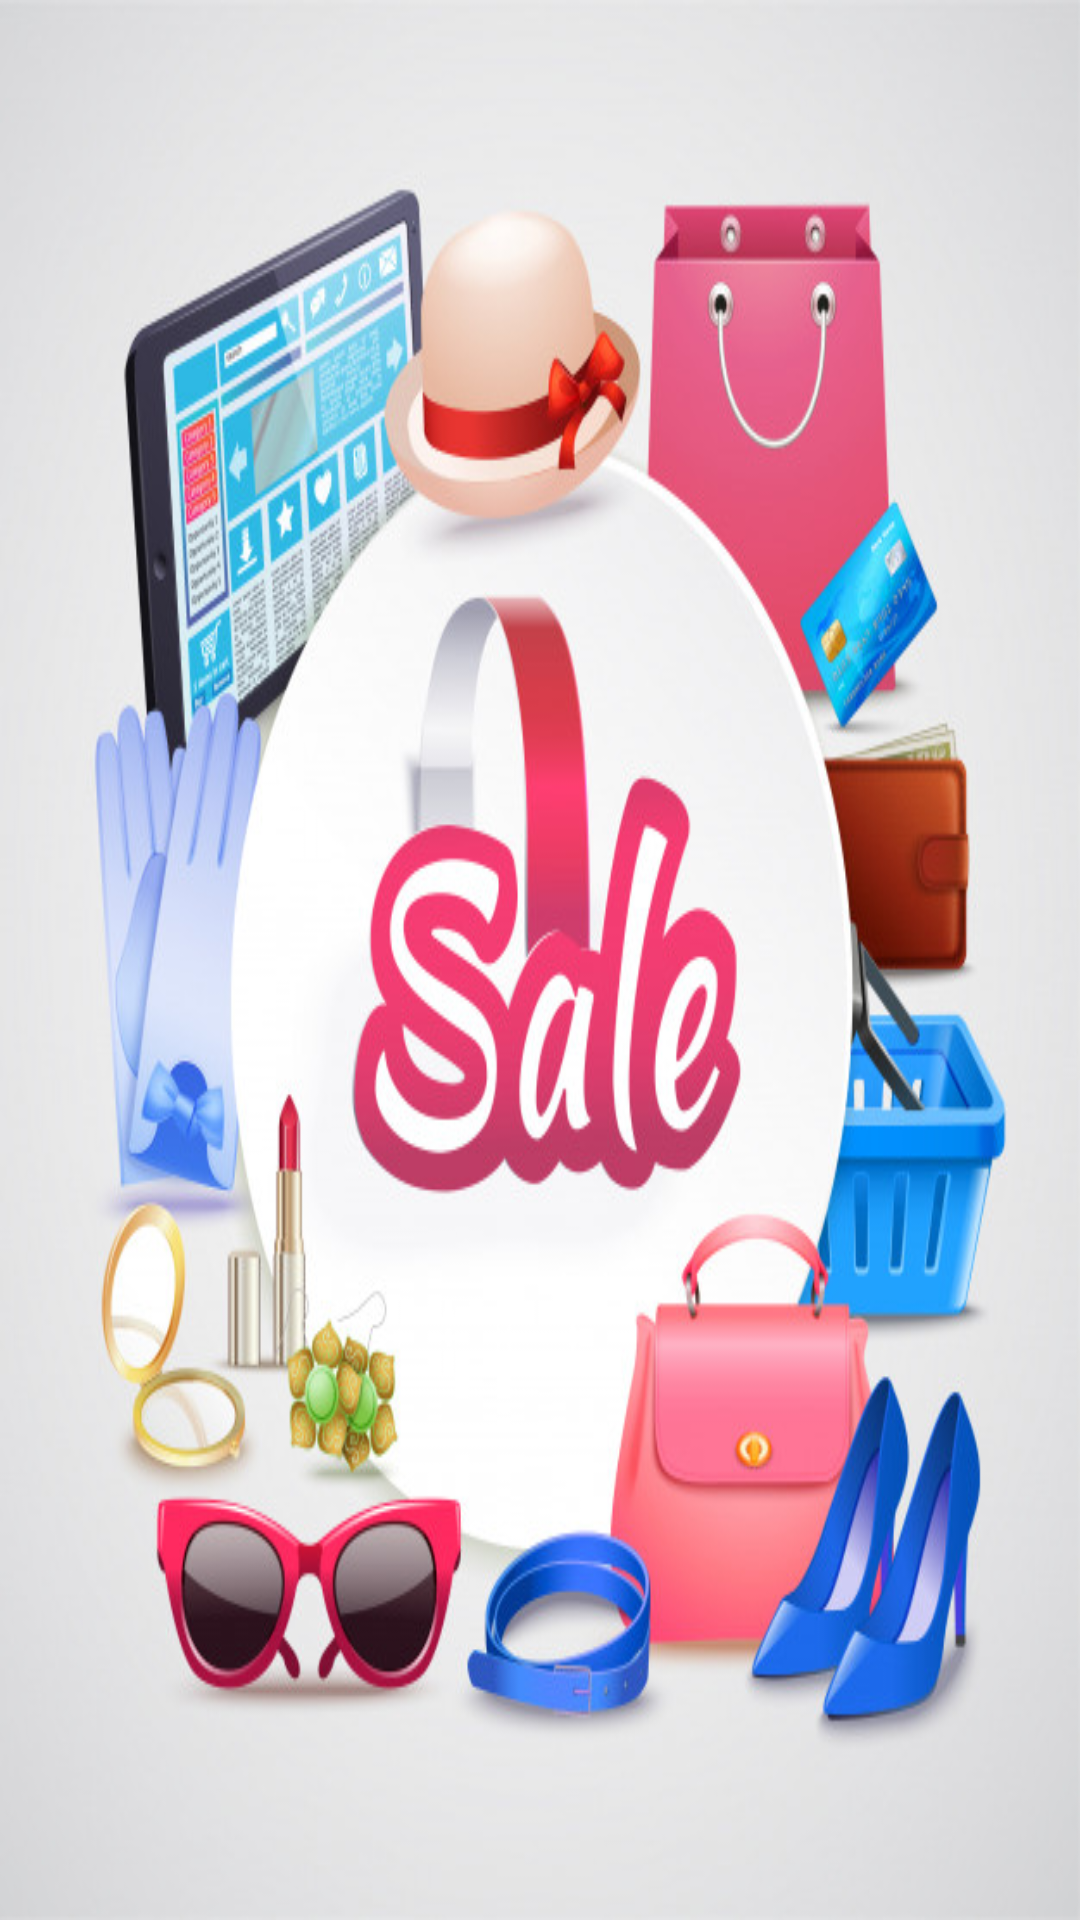

The Android layout XML behind this screen, and the referenced resources:
<!-- AndroidManifest.xml: application theme Theme.ProductsCart -->
<!-- res/layout/activity_view_products.xml -->
<androidx.coordinatorlayout.widget.CoordinatorLayout
    xmlns:android="http://schemas.android.com/apk/res/android"
    xmlns:app="http://schemas.android.com/apk/res-auto"
    xmlns:tools="http://schemas.android.com/tools"
    android:layout_width="match_parent"
    android:layout_height="match_parent"
    android:background="@drawable/img4">



    <GridView
        android:id="@+id/gridview"
        android:layout_width="match_parent"
        android:layout_height="wrap_content"
        android:columnWidth="50dp"
        android:gravity="center"
        android:horizontalSpacing="4dp"
        android:numColumns="2"
        android:rowCount="2"
        android:stretchMode="columnWidth"
        android:verticalSpacing="4dp" />

</androidx.coordinatorlayout.widget.CoordinatorLayout>
<!-- resources referenced by this layout -->
<resources>
  <!-- drawable img4: jpg bitmap (drawable, 103314 bytes) -->
</resources>
